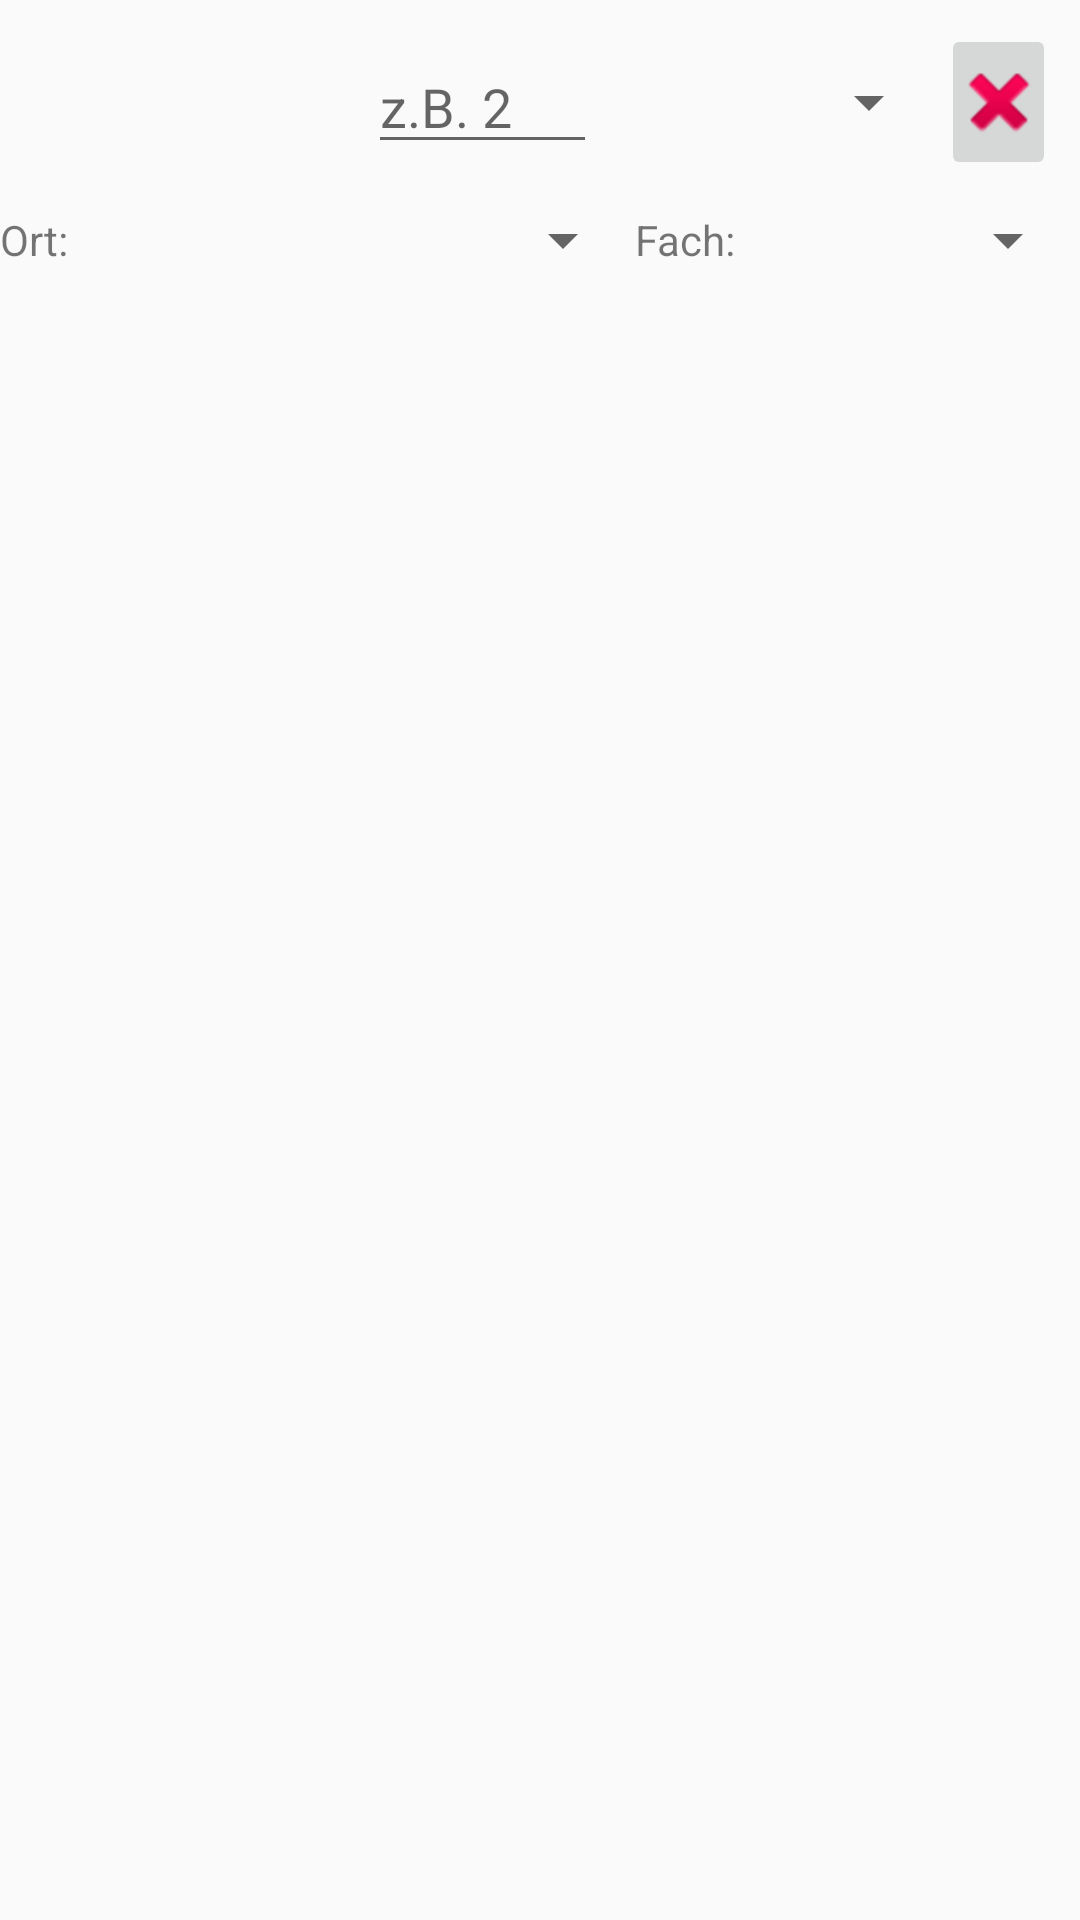

Reconstruct the res/layout file that produces this screen, plus the resources it refers to.
<!-- AndroidManifest.xml: application theme AppTheme -->
<!-- res/layout/einkauf_abschliessen_element.xml -->
<?xml version="1.0" encoding="utf-8"?>
<LinearLayout
    xmlns:android="http://schemas.android.com/apk/res/android"
    android:layout_width="match_parent"
    android:layout_height="match_parent"
    android:orientation="vertical"
    >
    <LinearLayout
        android:layout_width="match_parent"
        android:layout_height="wrap_content"
        android:orientation="horizontal"
        android:padding="8dp"
        >

        <TextView
            android:id="@+id/element_name"
            android:layout_width="0dp"
            android:layout_height="wrap_content"
            android:layout_gravity="center_vertical"
            android:layout_weight="3" />

        <EditText
            android:id="@+id/anzahl_edit_text"
            android:layout_width="0dp"
            android:layout_height="wrap_content"
            android:layout_gravity="center_vertical"
            android:layout_weight="2"
            android:inputType="number"
            android:hint="z.B. 2" />

        <Spinner
            android:id="@+id/einheit_spinner_einkauf_abschliessen"
            android:layout_width="0dp"
            android:layout_height="wrap_content"
            android:layout_gravity="center_vertical"
            android:layout_weight="3"
            />


        <ImageButton
            android:id="@+id/deleteButton"
            android:layout_width="0dp"
            android:layout_height="wrap_content"
            android:layout_gravity="center_vertical"
            android:layout_weight="1"
            android:src="@android:drawable/ic_delete"/>
    </LinearLayout>

    <LinearLayout
        android:layout_width="match_parent"
        android:layout_height="wrap_content"
        android:orientation="horizontal">

        <TextView
            android:layout_width="wrap_content"
            android:layout_height="match_parent"
            android:text="Ort: "
            android:gravity="center_vertical"/>

        <Spinner
            android:id="@+id/gefrierschrankSpinner"
            android:layout_width="0dp"
            android:layout_height="wrap_content"
            android:layout_gravity="center_vertical"
            android:layout_weight="5"
            />

        <TextView
            android:layout_width="wrap_content"
            android:layout_height="match_parent"
            android:text="Fach: "
            android:gravity="center_vertical"/>

        <Spinner
            android:id="@+id/fach_spinner"
            android:layout_width="0dp"
            android:layout_height="wrap_content"
            android:layout_gravity="center_vertical"
            android:layout_weight="3"
            />
    </LinearLayout>

    <LinearLayout
        android:id="@+id/durabilityLinLayout"
        android:layout_width="match_parent"
        android:layout_height="wrap_content"
        android:visibility="gone"
        >

        <CheckBox
            android:id="@+id/durabilityCheckBox"
            android:layout_width="wrap_content"
            android:layout_height="wrap_content"
            android:text="Set durability:"
            android:layout_marginRight="10dp"
            android:checked="true"/>

        <EditText
            android:id="@+id/durability_years_einkauf"
            android:layout_width="0dp"
            android:layout_weight="1"
            android:layout_height="wrap_content"
            android:hint="years"
            android:inputType="number"/>

        <EditText
            android:id="@+id/durability_months_einkauf"
            android:layout_width="0dp"
            android:layout_weight="1"
            android:layout_height="wrap_content"
            android:hint="months"
            android:inputType="number"/>

        <EditText
            android:id="@+id/durability_days_einkauf"
            android:layout_width="0dp"
            android:layout_weight="1"
            android:layout_height="wrap_content"
            android:hint="days"
            android:inputType="number"/>

    </LinearLayout>
</LinearLayout>
<!-- resources referenced by this layout -->
<resources>
  <style name="AppTheme" parent="Theme.AppCompat.Light.NoActionBar">
          
          <item name="colorPrimary">@android:color/primary_text_light</item>
          <item name="colorPrimaryDark">@android:color/holo_blue_light</item>
          <item name="colorAccent">@color/colorAccent</item>
      </style>
  <color name="colorAccent">#03DAC5</color>
</resources>
